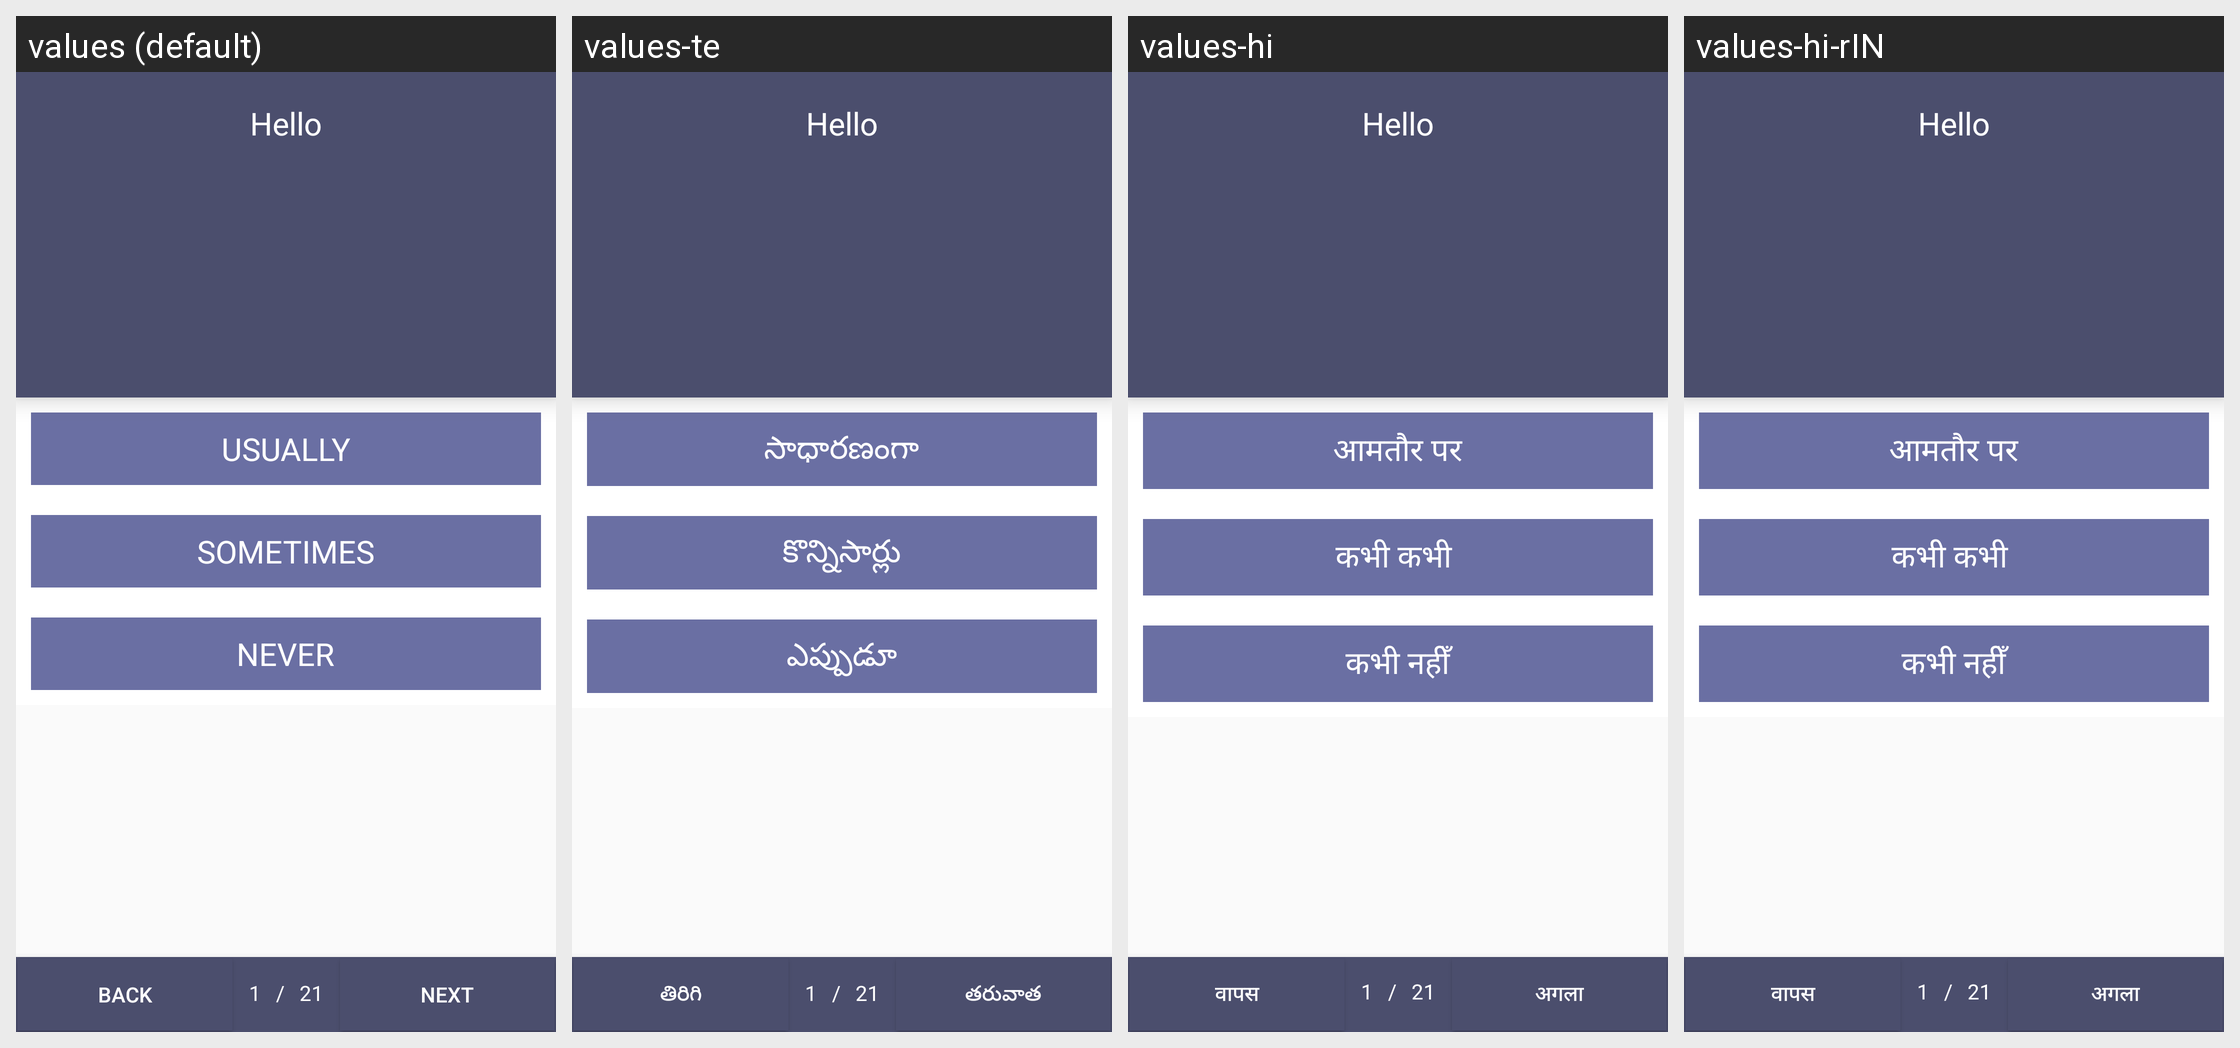

For this localized Android screen grid, give each drawn string resource with its value in every locale shown.
Android screen res/layout/fragment_screening.xml rendered under 4 locales, left to right: values (default), values-te, values-hi, values-hi-rIN. Device: Nexus 5 (rendered at 1080×1920; each locale shown at half size, 540×960, under a caption strip naming it); theme AppTheme.
Other locales in the repository, not shown: values-en, values-kn, values-mr.
Strings drawn on this screen, with the default value and each locale's value (text and hints the layout hard-codes, and strings that could not be matched under every locale, appear in the picture but are not listed):

usually
  values: USUALLY
  values-te: సాధారణంగా
  values-hi: आमतौर पर
  values-hi-rIN: आमतौर पर

sometimes
  values: SOMETIMES
  values-te: కొన్నిసార్లు
  values-hi: कभी कभी 
  values-hi-rIN: कभी कभी 

never
  values: NEVER
  values-te: ఎప్పుడూ
  values-hi: कभी नहीँ
  values-hi-rIN: कभी नहीँ

back
  values: Back
  values-te: తిరిగి
  values-hi: वापस
  values-hi-rIN: वापस

next
  values: Next
  values-te: తరువాత
  values-hi: अगला
  values-hi-rIN: अगला
